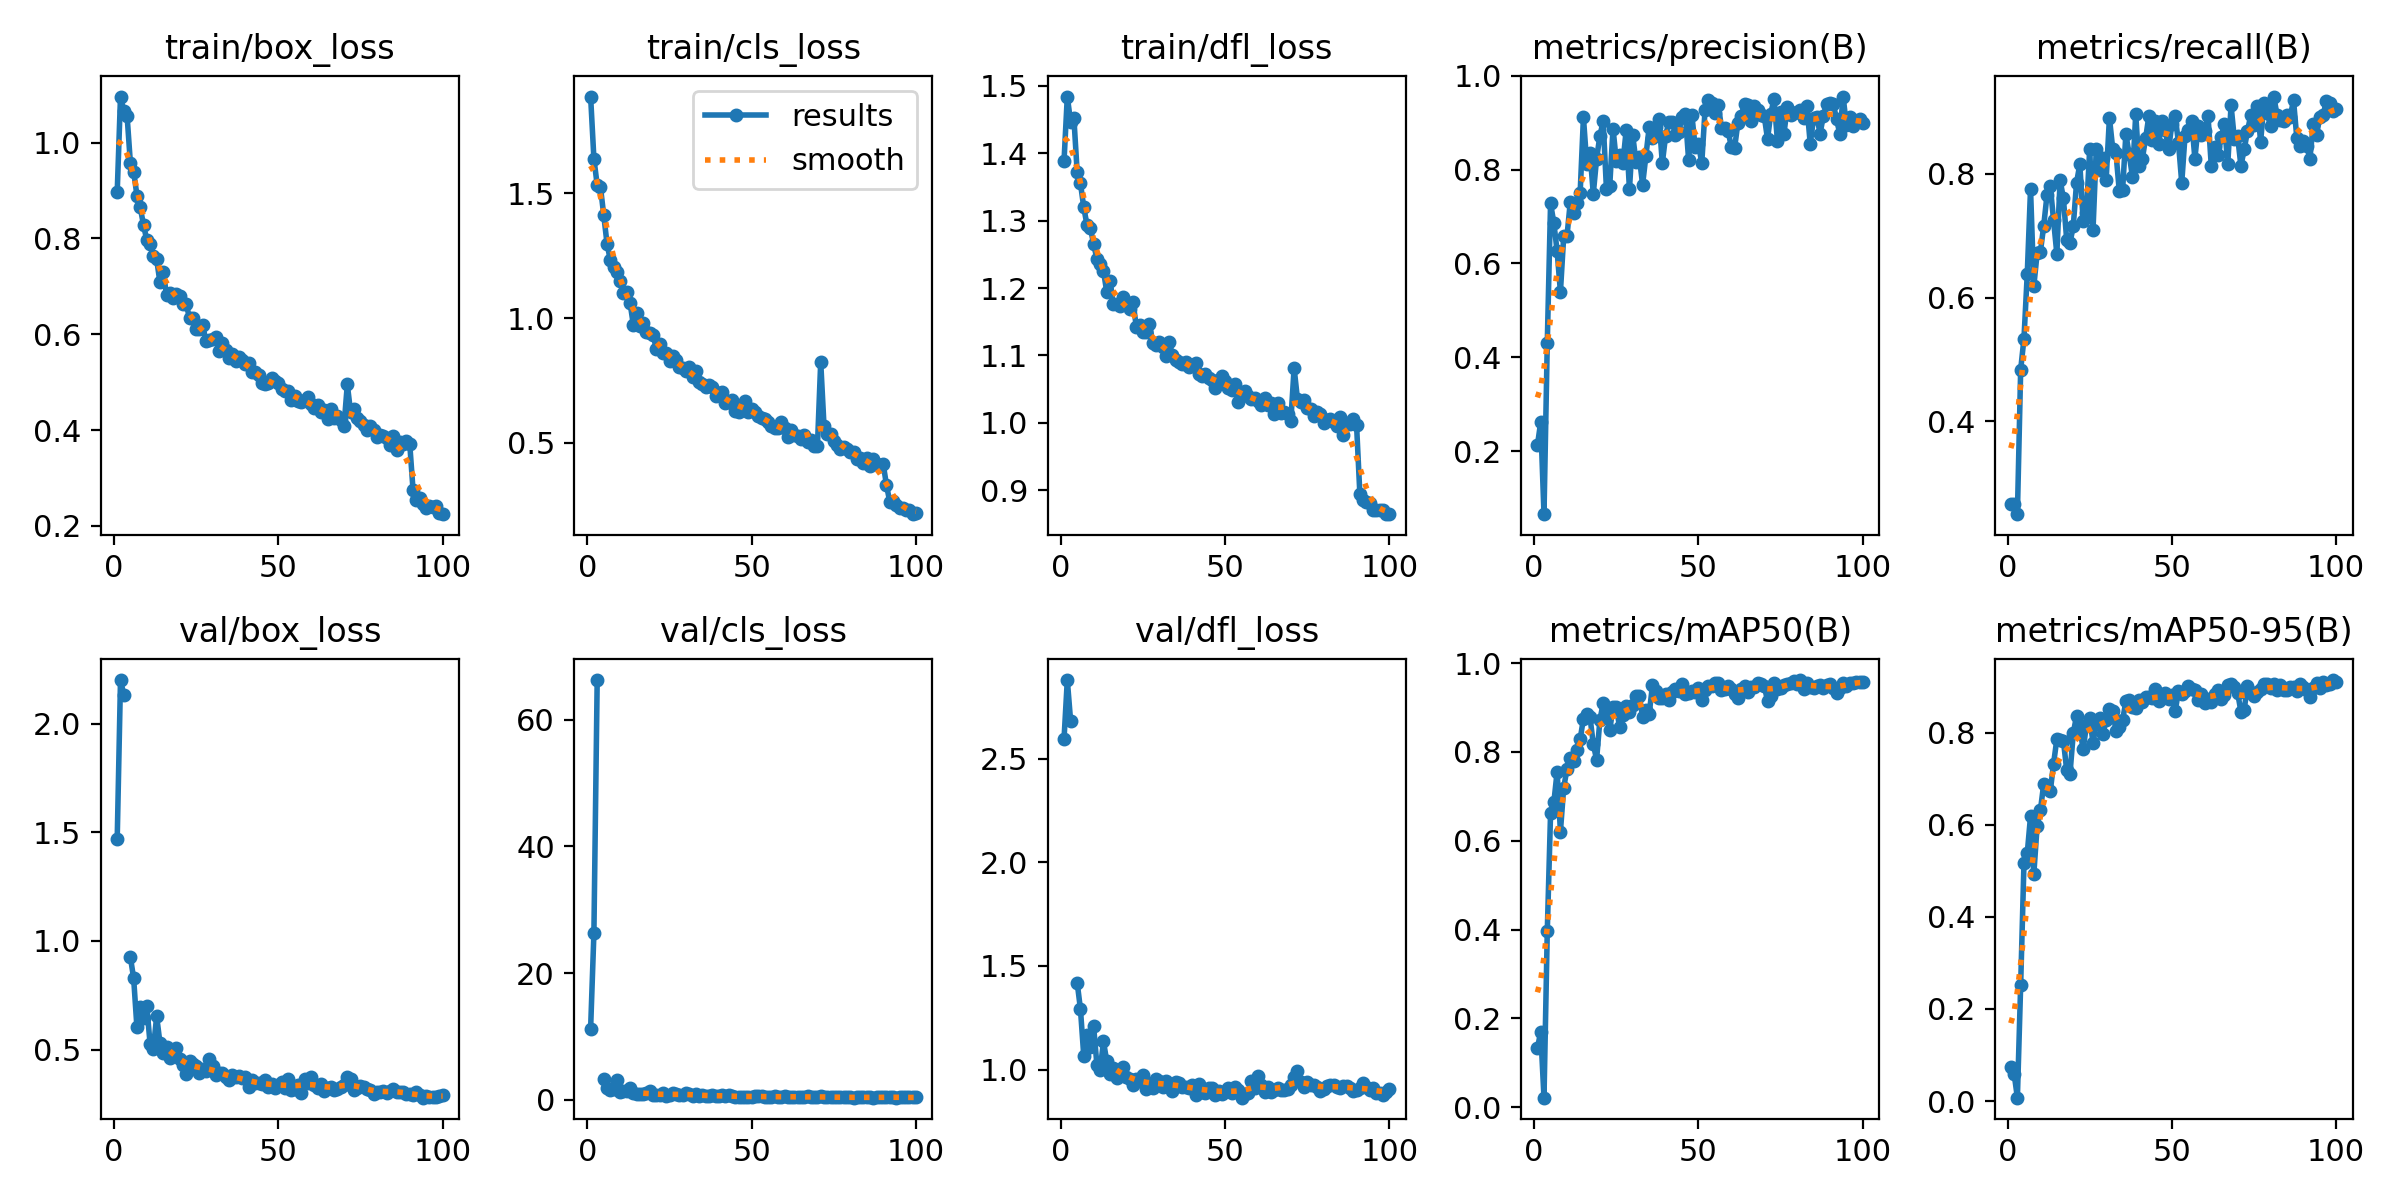

Source data for this figure (header and first rows):
epoch, time, train/box_loss, train/cls_loss, train/dfl_loss, metrics/precision(B), metrics/recall(B), metrics/mAP50(B), metrics/mAP50-95(B), val/box_loss, val/cls_loss, val/dfl_loss, lr/pg0, lr/pg1, lr/pg2
1, 375.5, 0.8968, 1.888, 1.388, 0.2122, 0.2668, 0.133, 0.07346, 1.471, 11.23, 2.593, 0.0004691, 0.0004691, 0.0004691
2, 787.7, 1.096, 1.639, 1.484, 0.2617, 0.2656, 0.1692, 0.05986, 2.201, 26.27, 2.878, 0.0009361, 0.0009361, 0.0009361
3, 1231, 1.066, 1.533, 1.447, 0.0654, 0.2496, 0.02121, 0.00752, 2.133, 66.23, 2.683, 0.001394, 0.001394, 0.001394
4, 1668, 1.056, 1.524, 1.453, 0.4307, 0.4835, 0.3957, 0.2531, nan, nan, nan, 0.001387, 0.001387, 0.001387
5, 2085, 0.958, 1.412, 1.372, 0.728, 0.5335, 0.662, 0.5158, 0.926, 3.287, 1.42, 0.001372, 0.001372, 0.001372
6, 2448, 0.9396, 1.298, 1.356, 0.6863, 0.638, 0.6863, 0.538, 0.8281, 1.808, 1.292, 0.001358, 0.001358, 0.001358
7, 2851, 0.8896, 1.232, 1.32, 0.6258, 0.7755, 0.7557, 0.6185, 0.6014, 1.569, 1.068, 0.001344, 0.001344, 0.001344
8, 3204, 0.865, 1.204, 1.293, 0.5394, 0.6185, 0.6208, 0.4933, 0.6974, 1.718, 1.168, 0.00133, 0.00133, 0.00133
9, 3792, 0.8282, 1.186, 1.289, 0.658, 0.6713, 0.7197, 0.5964, 0.6463, 3.217, 1.108, 0.001316, 0.001316, 0.001316
10, 4131, 0.7964, 1.148, 1.266, 0.6586, 0.6737, 0.7617, 0.631, 0.6989, 1.3, 1.209, 0.001302, 0.001302, 0.001302
11, 4599, 0.7886, 1.102, 1.243, 0.7311, 0.7157, 0.7869, 0.6879, 0.5261, 1.394, 1.024, 0.001288, 0.001288, 0.001288
12, 5103, 0.7636, 1.103, 1.236, 0.7069, 0.7653, 0.7807, 0.6798, 0.5044, 1.482, 0.9975, 0.001273, 0.001273, 0.001273
13, 5587, 0.7562, 1.061, 1.226, 0.729, 0.7808, 0.8041, 0.6723, 0.6523, 1.905, 1.136, 0.001259, 0.001259, 0.001259
14, 6019, 0.7083, 0.9726, 1.194, 0.7503, 0.7253, 0.8283, 0.7319, 0.5307, 1.051, 1.04, 0.001245, 0.001245, 0.001245
15, 6431, 0.7297, 1.021, 1.211, 0.9116, 0.6708, 0.8752, 0.7853, 0.482, 0.8742, 0.9803, 0.001231, 0.001231, 0.001231
16, 6789, 0.6822, 0.969, 1.177, 0.8131, 0.7899, 0.8851, 0.7836, 0.5114, 0.9046, 1.007, 0.001217, 0.001217, 0.001217
17, 7432, 0.6869, 0.9794, 1.177, 0.8363, 0.7603, 0.8782, 0.7822, 0.461, 0.9054, 0.959, 0.001203, 0.001203, 0.001203
18, 7942, 0.6764, 0.9446, 1.173, 0.7486, 0.6933, 0.8175, 0.7183, 0.4794, 1.135, 0.9938, 0.001189, 0.001189, 0.001189
19, 8445, 0.684, 0.9408, 1.187, 0.8231, 0.688, 0.7829, 0.7103, 0.5079, 1.456, 1.012, 0.001174, 0.001174, 0.001174
20, 8724, 0.6788, 0.9339, 1.176, 0.8718, 0.7158, 0.8712, 0.7981, 0.4545, 0.746, 0.9646, 0.00116, 0.00116, 0.00116
21, 9133, 0.6639, 0.8757, 1.169, 0.903, 0.7857, 0.9098, 0.8366, 0.4264, 0.8188, 0.9529, 0.001146, 0.001146, 0.001146
22, 9448, 0.6631, 0.8968, 1.179, 0.7587, 0.8157, 0.8803, 0.8108, 0.3886, 0.7642, 0.925, 0.001132, 0.001132, 0.001132
23, 9828, 0.6331, 0.8599, 1.142, 0.7657, 0.7232, 0.849, 0.7632, 0.4456, 1.026, 0.9532, 0.001118, 0.001118, 0.001118
24, 10224, 0.6332, 0.86, 1.146, 0.8878, 0.7369, 0.9005, 0.8155, 0.4316, 0.658, 0.9456, 0.001104, 0.001104, 0.001104
25, 10650, 0.6099, 0.8296, 1.135, 0.8186, 0.8403, 0.9012, 0.8318, 0.4221, 0.7554, 0.9728, 0.001089, 0.001089, 0.001089
26, 11045, 0.6102, 0.848, 1.135, 0.8307, 0.7089, 0.8558, 0.7782, 0.3906, 1.159, 0.9074, 0.001075, 0.001075, 0.001075
27, 11409, 0.6183, 0.8325, 1.147, 0.8139, 0.8406, 0.8836, 0.8184, 0.4108, 0.8827, 0.9316, 0.001061, 0.001061, 0.001061
28, 11848, 0.5865, 0.8039, 1.118, 0.884, 0.8064, 0.9026, 0.832, 0.3989, 0.8307, 0.9136, 0.001047, 0.001047, 0.001047
29, 12128, 0.5882, 0.8005, 1.115, 0.7585, 0.8256, 0.8895, 0.7969, 0.4572, 0.7371, 0.9562, 0.001033, 0.001033, 0.001033
30, 12538, 0.5895, 0.7875, 1.119, 0.8731, 0.7902, 0.9053, 0.8268, 0.4246, 1.168, 0.9448, 0.001019, 0.001019, 0.001019
31, 12818, 0.5944, 0.8052, 1.112, 0.8159, 0.891, 0.9255, 0.8499, 0.382, 0.925, 0.9142, 0.001005, 0.001005, 0.001005
32, 13238, 0.5639, 0.7639, 1.099, 0.8265, 0.8406, 0.9267, 0.8458, 0.3938, 0.6287, 0.9445, 0.0009904, 0.0009904, 0.0009904
33, 13639, 0.5821, 0.7889, 1.119, 0.7682, 0.833, 0.8786, 0.8042, 0.3902, 0.9243, 0.9308, 0.0009763, 0.0009763, 0.0009763
34, 14244, 0.5679, 0.7437, 1.1, 0.8291, 0.7723, 0.8939, 0.8128, 0.3715, 0.6841, 0.8991, 0.0009621, 0.0009621, 0.0009621
35, 14529, 0.55, 0.7343, 1.093, 0.8903, 0.7732, 0.8854, 0.8264, 0.3609, 0.8509, 0.9408, 0.000948, 0.000948, 0.000948
36, 15045, 0.5579, 0.7242, 1.091, 0.8677, 0.8642, 0.9503, 0.8678, 0.3829, 0.5625, 0.934, 0.0009339, 0.0009339, 0.0009339
37, 15359, 0.5442, 0.7303, 1.087, 0.8919, 0.8321, 0.9382, 0.8713, 0.3752, 0.5867, 0.9139, 0.0009197, 0.0009197, 0.0009197
38, 15921, 0.5534, 0.7258, 1.09, 0.9075, 0.7953, 0.9209, 0.8545, 0.3762, 0.7271, 0.9142, 0.0009056, 0.0009056, 0.0009056
39, 16306, 0.5455, 0.6872, 1.083, 0.8139, 0.8964, 0.9211, 0.8522, 0.3672, 0.6327, 0.9129, 0.0008914, 0.0008914, 0.0008914
40, 16716, 0.5388, 0.7008, 1.086, 0.8726, 0.8128, 0.9309, 0.8694, 0.3727, 0.5857, 0.9274, 0.0008773, 0.0008773, 0.0008773
41, 17178, 0.5398, 0.7054, 1.088, 0.9022, 0.8241, 0.9169, 0.8652, 0.3295, 0.8423, 0.8794, 0.0008631, 0.0008631, 0.0008631
42, 17621, 0.5221, 0.6612, 1.072, 0.9018, 0.8572, 0.9344, 0.8776, 0.3608, 0.5623, 0.9317, 0.000849, 0.000849, 0.000849
43, 18055, 0.522, 0.6644, 1.069, 0.8749, 0.8937, 0.9414, 0.876, 0.346, 0.7219, 0.8934, 0.0008348, 0.0008348, 0.0008348
44, 18717, 0.5143, 0.6704, 1.072, 0.8803, 0.855, 0.9364, 0.8757, 0.3464, 0.6031, 0.8879, 0.0008207, 0.0008207, 0.0008207
45, 18978, 0.4988, 0.6264, 1.066, 0.913, 0.8852, 0.9536, 0.8943, 0.3402, 0.4339, 0.9125, 0.0008065, 0.0008065, 0.0008065
46, 19399, 0.4951, 0.6253, 1.063, 0.9177, 0.849, 0.9316, 0.868, 0.3579, 0.5332, 0.913, 0.0007924, 0.0007924, 0.0007924
47, 19795, 0.4989, 0.6517, 1.052, 0.8205, 0.8861, 0.9321, 0.8746, 0.3263, 0.5435, 0.877, 0.0007782, 0.0007782, 0.0007782
48, 20228, 0.5086, 0.6679, 1.064, 0.9156, 0.8709, 0.9366, 0.8856, 0.3411, 0.5396, 0.8975, 0.0007641, 0.0007641, 0.0007641
49, 20570, 0.5015, 0.6249, 1.07, 0.8479, 0.8396, 0.935, 0.8735, 0.3242, 0.5166, 0.8827, 0.0007499, 0.0007499, 0.0007499
50, 21002, 0.4989, 0.6345, 1.063, 0.8539, 0.881, 0.9441, 0.8814, 0.3353, 0.5308, 0.8915, 0.0007358, 0.0007358, 0.0007358
51, 21431, 0.486, 0.6244, 1.052, 0.8141, 0.8934, 0.9166, 0.8461, 0.3524, 0.5778, 0.9104, 0.0007216, 0.0007216, 0.0007216
52, 21957, 0.4818, 0.6061, 1.049, 0.9281, 0.8507, 0.9396, 0.8893, 0.3223, 0.6711, 0.8883, 0.0007075, 0.0007075, 0.0007075
53, 22245, 0.4815, 0.6017, 1.057, 0.9479, 0.7855, 0.948, 0.8846, 0.3656, 0.5498, 0.916, 0.0006934, 0.0006934, 0.0006934
54, 22654, 0.4618, 0.5958, 1.03, 0.9419, 0.862, 0.9486, 0.8902, 0.3156, 0.5013, 0.9, 0.0006792, 0.0006792, 0.0006792
55, 22915, 0.4718, 0.585, 1.042, 0.9198, 0.8711, 0.956, 0.9012, 0.3187, 0.472, 0.8648, 0.0006651, 0.0006651, 0.0006651
56, 23465, 0.4612, 0.569, 1.047, 0.9388, 0.8863, 0.9546, 0.8951, 0.3348, 0.4198, 0.8828, 0.0006509, 0.0006509, 0.0006509
57, 23800, 0.4593, 0.56, 1.039, 0.8895, 0.8247, 0.9406, 0.8933, 0.298, 0.5598, 0.8887, 0.0006368, 0.0006368, 0.0006368
58, 24340, 0.4621, 0.5615, 1.035, 0.8879, 0.8777, 0.9428, 0.8715, 0.3663, 0.4775, 0.9432, 0.0006226, 0.0006226, 0.0006226
59, 24765, 0.4691, 0.5822, 1.037, 0.8826, 0.8637, 0.9481, 0.8842, 0.345, 0.5206, 0.9111, 0.0006085, 0.0006085, 0.0006085
60, 25257, 0.4544, 0.5598, 1.032, 0.8484, 0.869, 0.9415, 0.8634, 0.3737, 0.5489, 0.9684, 0.0005943, 0.0005943, 0.0005943
... 40 more rows
